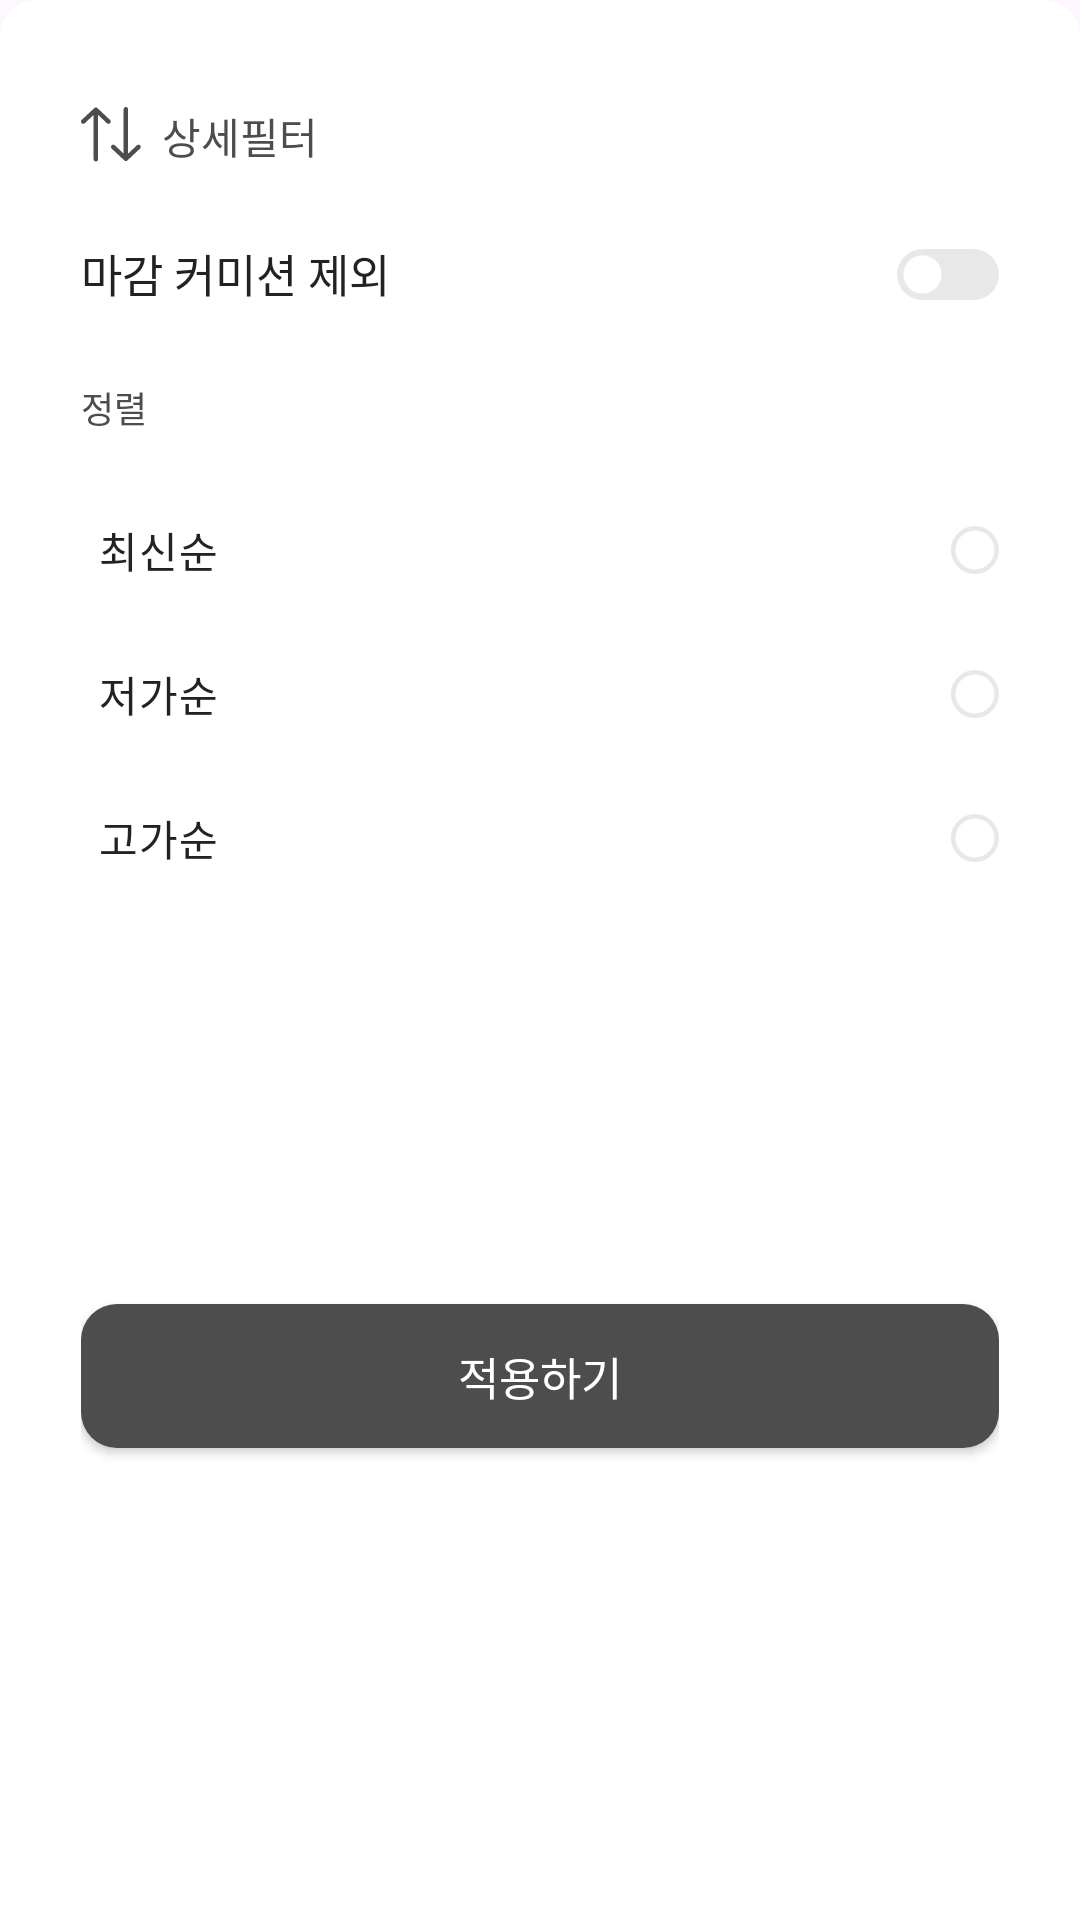

The Android layout XML behind this screen, and the referenced resources:
<!-- AndroidManifest.xml: application theme Theme.Commit -->
<!-- res/layout/bottom_sheet_bookmark.xml -->
<?xml version="1.0" encoding="utf-8"?>
<androidx.constraintlayout.widget.ConstraintLayout
    xmlns:android="http://schemas.android.com/apk/res/android"
    xmlns:app="http://schemas.android.com/apk/res-auto"
    android:layout_width="match_parent"
    android:layout_height="wrap_content"
    android:background="@drawable/bg_bottom_sheet_white"
    android:paddingHorizontal="27dp">

    
    <LinearLayout
        android:id="@+id/layout_filter_header"
        android:layout_width="wrap_content"
        android:layout_height="wrap_content"
        android:orientation="horizontal"
        android:layout_marginTop="35dp"
        app:layout_constraintTop_toTopOf="parent"
        app:layout_constraintStart_toStartOf="parent">

        <ImageView
            android:layout_width="20dp"
            android:layout_height="20dp"
            android:src="@drawable/ic_sort"
            android:layout_marginEnd="7dp"/>

        <TextView
            android:layout_width="wrap_content"
            android:layout_height="wrap_content"
            android:text="상세필터"
            android:textSize="14sp"
            android:textColor="@color/black2"
            android:fontFamily="@font/notosanskr_medium"
            android:includeFontPadding="false"/>
    </LinearLayout>

    
    <androidx.constraintlayout.widget.ConstraintLayout
        android:id="@+id/layout_closed_filter"
        android:layout_width="0dp"
        android:layout_height="wrap_content"
        android:layout_marginTop="25dp"
        app:layout_constraintTop_toBottomOf="@id/layout_filter_header"
        app:layout_constraintStart_toStartOf="parent"
        app:layout_constraintEnd_toEndOf="parent">

        <TextView
            android:id="@+id/tv_closed_filter"
            android:layout_width="wrap_content"
            android:layout_height="wrap_content"
            android:text="마감 커미션 제외"
            android:textSize="15sp"
            android:textColor="@color/black1"
            android:fontFamily="@font/notosanskr_medium"
            android:includeFontPadding="false"
            app:layout_constraintStart_toStartOf="parent"
            app:layout_constraintTop_toTopOf="parent"
            app:layout_constraintBottom_toBottomOf="parent"/>

        <ImageView
            android:id="@+id/iv_closed_filter"
            android:layout_width="34dp"
            android:layout_height="18dp"
            android:src="@drawable/ic_toggle_off"
            app:layout_constraintEnd_toEndOf="parent"
            app:layout_constraintTop_toTopOf="parent"
            app:layout_constraintBottom_toBottomOf="parent"/>

    </androidx.constraintlayout.widget.ConstraintLayout>

    <TextView
        android:id="@+id/tv_sort"
        android:layout_width="wrap_content"
        android:layout_height="wrap_content"
        android:text="정렬"
        android:textSize="12sp"
        android:textColor="@color/black2"
        android:fontFamily="@font/notosanskr_medium"
        android:includeFontPadding="false"
        android:layout_marginTop="25dp"
        app:layout_constraintTop_toBottomOf="@id/layout_closed_filter"
        app:layout_constraintStart_toStartOf="parent" />

    
    <RadioGroup
        android:id="@+id/rg_sort_options"
        android:layout_width="0dp"
        android:layout_height="wrap_content"
        android:orientation="vertical"
        android:layout_marginTop="15dp"
        android:layout_marginStart="6dp"
        app:layout_constraintTop_toBottomOf="@id/tv_sort"
        app:layout_constraintStart_toStartOf="parent"
        app:layout_constraintEnd_toEndOf="parent">

        <androidx.appcompat.widget.AppCompatRadioButton
            android:id="@+id/rb_latest"
            android:layout_width="match_parent"
            android:layout_height="wrap_content"
            android:text="최신순"
            android:textSize="14sp"
            android:textColor="@color/black1"
            android:fontFamily="@font/notosanskr_medium"
            android:includeFontPadding="false"
            android:paddingVertical="10dp"
            android:button="@drawable/custom_radio_button"
            android:gravity="start|center_vertical"
            app:buttonTint="@null"
            android:layoutDirection="rtl"/>

        <androidx.appcompat.widget.AppCompatRadioButton
            android:id="@+id/rb_low_price"
            android:layout_width="match_parent"
            android:layout_height="wrap_content"
            android:text="저가순"
            android:textSize="14sp"
            android:textColor="@color/black1"
            android:fontFamily="@font/notosanskr_medium"
            android:includeFontPadding="false"
            android:paddingVertical="10dp"
            android:button="@drawable/custom_radio_button"
            android:gravity="start|center_vertical"
            app:buttonTint="@null"
            android:layoutDirection="rtl"/>

        <androidx.appcompat.widget.AppCompatRadioButton
            android:id="@+id/rb_high_price"
            android:layout_width="match_parent"
            android:layout_height="wrap_content"
            android:text="고가순"
            android:textSize="14sp"
            android:textColor="@color/black1"
            android:fontFamily="@font/notosanskr_medium"
            android:includeFontPadding="false"
            android:paddingVertical="10dp"
            android:button="@drawable/custom_radio_button"
            android:gravity="start|center_vertical"
            app:buttonTint="@null"
            android:layoutDirection="rtl"/>
    </RadioGroup>

    
    <androidx.appcompat.widget.AppCompatButton
        android:id="@+id/btn_apply_filter"
        android:layout_width="0dp"
        android:layout_height="48dp"
        android:text="적용하기"
        android:textColor="@color/white"
        android:textSize="15sp"
        android:fontFamily="@font/notosanskr_semibold"
        android:layout_marginTop="30dp"
        android:layout_marginBottom="56dp"
        android:background="@drawable/btn_report_black"
        app:layout_constraintTop_toBottomOf="@id/rg_sort_options"
        app:layout_constraintBottom_toBottomOf="parent"
        app:layout_constraintStart_toStartOf="parent"
        app:layout_constraintEnd_toEndOf="parent"/>

</androidx.constraintlayout.widget.ConstraintLayout>
<!-- resources referenced by this layout -->
<resources>
  <color name="black1">#222222</color>
  <color name="black2">#4D4D4D</color>
  <color name="white">#FFFFFFFF</color>
  <!-- drawable bg_bottom_sheet_white (drawable) -->
  <?xml version="1.0" encoding="utf-8"?>
  <shape xmlns:android="http://schemas.android.com/apk/res/android"
      android:shape="rectangle">
      <solid android:color="@android:color/white"/>
      <corners
          android:topLeftRadius="12dp"
          android:topRightRadius="12dp"
          android:bottomLeftRadius="0dp"
          android:bottomRightRadius="0dp"/>
  </shape>
  <!-- drawable btn_report_black (drawable) -->
  <shape xmlns:android="http://schemas.android.com/apk/res/android">
      <solid android:color="@color/black2" />
      <corners android:radius="12dp"/>
  </shape>
  <!-- drawable custom_radio_button (drawable) -->
  <selector xmlns:android="http://schemas.android.com/apk/res/android">
      
      <item android:state_checked="true"
          android:drawable="@drawable/btn_checkbox_checked" />
      
      <item android:drawable="@drawable/btn_checkbox"  />
  </selector>
  <!-- drawable ic_toggle_off (drawable) -->
  <vector xmlns:android="http://schemas.android.com/apk/res/android"
      android:width="32dp"
      android:height="16dp"
      android:viewportWidth="32"
      android:viewportHeight="16">
    <path
        android:pathData="M8,0L24,0A8,8 0,0 1,32 8L32,8A8,8 0,0 1,24 16L8,16A8,8 0,0 1,0 8L0,8A8,8 0,0 1,8 0z"
        android:fillColor="#E8E8E8"/>
    <path
        android:pathData="M8,8m-6,0a6,6 0,1 1,12 0a6,6 0,1 1,-12 0"
        android:fillColor="#ffffff"/>
  </vector>
  <style name="Theme.Commit" parent="Base.Theme.Commit" />
  <!-- drawable btn_checkbox_checked (drawable) -->
  <vector xmlns:android="http://schemas.android.com/apk/res/android"
      android:width="16dp"
      android:height="16dp"
      android:viewportWidth="16"
      android:viewportHeight="16">
    <path
        android:pathData="M7.977,0.75C11.966,0.75 15.204,3.994 15.204,8C15.204,12.006 11.966,15.25 7.977,15.25C3.987,15.25 0.75,12.006 0.75,8C0.75,3.994 3.987,0.75 7.977,0.75Z"
        android:strokeWidth="1.5"
        android:fillColor="#00000000"
        android:strokeColor="#17D5C6"/>
    <path
        android:pathData="M3.988,8a3.988,4 0,1 0,7.977 0a3.988,4 0,1 0,-7.977 0z"
        android:fillColor="#17D5C6"/>
  </vector>
  <!-- drawable btn_checkbox (drawable) -->
  <vector xmlns:android="http://schemas.android.com/apk/res/android"
      android:width="16dp"
      android:height="16dp"
      android:viewportWidth="16"
      android:viewportHeight="16">
    <path
        android:pathData="M7.977,0.75C11.966,0.75 15.204,3.994 15.204,8C15.204,12.006 11.966,15.25 7.977,15.25C3.987,15.25 0.75,12.006 0.75,8C0.75,3.994 3.987,0.75 7.977,0.75Z"
        android:strokeWidth="1.5"
        android:fillColor="#00000000"
        android:strokeColor="#E8E8E8"/>
  </vector>
  <style name="Base.Theme.Commit" parent="Theme.Material3.DayNight.NoActionBar">
          
          
          <item name="android:colorControlHighlight">@android:color/transparent</item>
      </style>
</resources>
